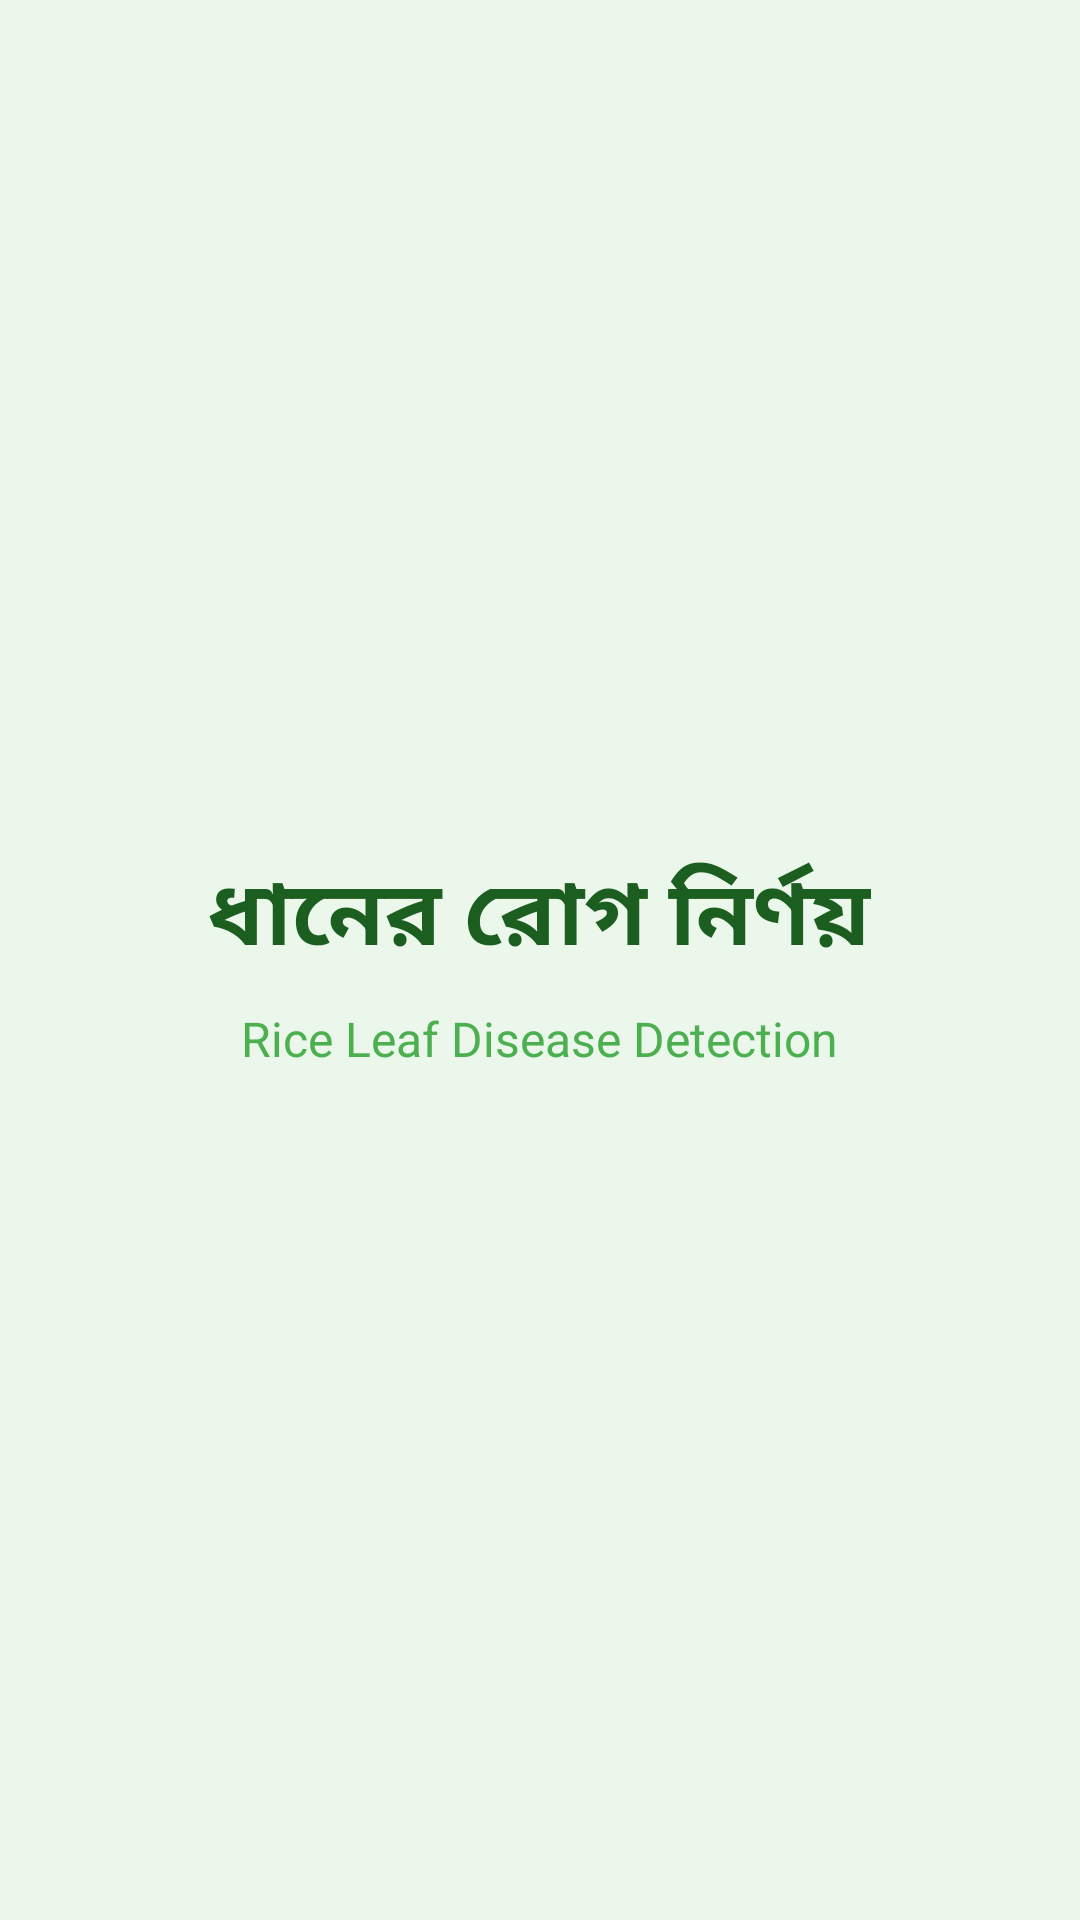

Layout XML and referenced resources for this Android screen:
<!-- AndroidManifest.xml: application theme Theme.DhanerRogNirnoy -->
<!-- res/layout/activity_splash.xml -->
<?xml version="1.0" encoding="utf-8"?>
<LinearLayout xmlns:android="http://schemas.android.com/apk/res/android"
    android:layout_width="match_parent"
    android:layout_height="match_parent"
    android:gravity="center"
    android:orientation="vertical"
    android:background="#EAF7EA"
    android:padding="24dp">

    <TextView
        android:layout_width="wrap_content"
        android:layout_height="wrap_content"
        android:text="ধানের রোগ নির্ণয়"
        android:textSize="30sp"
        android:textStyle="bold"
        android:textColor="#1B5E20" />

    <TextView
        android:layout_width="wrap_content"
        android:layout_height="wrap_content"
        android:text="Rice Leaf Disease Detection"
        android:textSize="16sp"
        android:textColor="#4CAF50"
        android:layout_marginTop="8dp" />

</LinearLayout>
<!-- resources referenced by this layout -->
<resources>
  <style name="Theme.DhanerRogNirnoy" parent="Base.Theme.DhanerRogNirnoy" />
  <style name="Base.Theme.DhanerRogNirnoy" parent="Theme.Material3.DayNight.NoActionBar">
          
          
      </style>
</resources>
